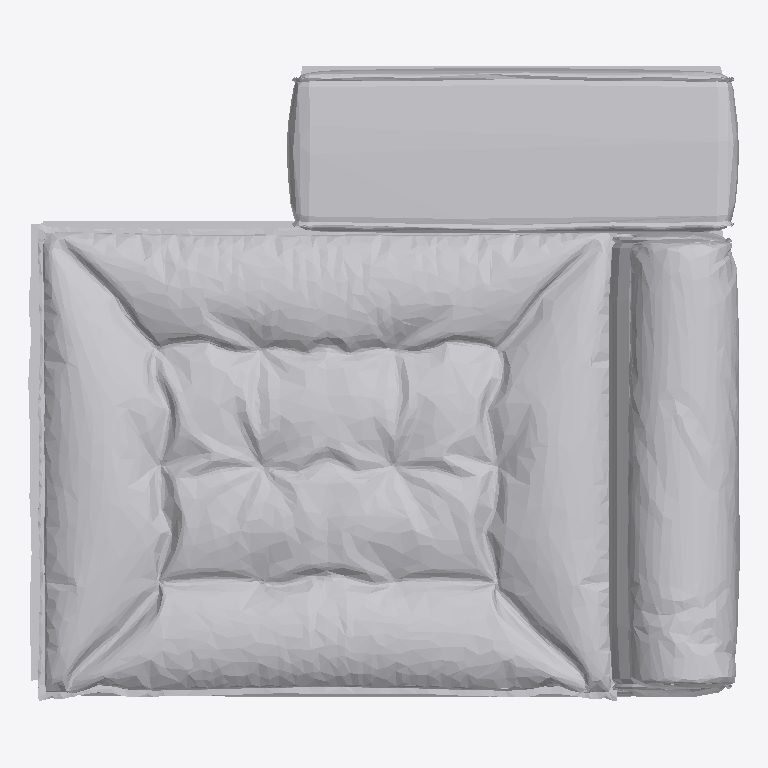
Plan cut of the same IFC building model at storey 'FUR' (level 0.00 m, cut at 1.40 m), seen from above with north up, elements coloured by IFC class: 1 other element (light grey). No cut surface shows.
Extent 1.7 m × 1.5 m × 0.8 m (x, y, z). Storeys (2): LIVING at 0.00 m; FUR at 0.00 m. Elements (1): 1 IfcFurniture.

HEADER;
FILE_DESCRIPTION(('ViewDefinition [CoordinationView]'),'2;1');
FILE_NAME('','2026-08-23T09:32:25',(''),(''),'IfcOpenShell 0.8.4-e8eb5e4','IfcOpenShell 0.8.4-e8eb5e4','');
FILE_SCHEMA(('IFC4'));
ENDSEC;
DATA;
#20=IFCPROJECT('3hFmn2ED14Ofwsj$DzZ0HC',$,'My Project',$,$,$,$,(#10,#11),#19);
#13962=IFCSITE('3iWnpcHW54tQCcUMk_yOsj',#13968,'My Site',$,$,#13967,$,$,$,$,$,$,$,$);
#13956=IFCBUILDING('0aVVbcf_9A9x07_Nod0gAP',#13955,'My Building',$,$,#13961,$,$,$,$,$,$);
#13942=IFCBUILDINGSTOREY('3GpGnsvVn2$9qYNIdbFTIO',#13941,'LIVING',$,$,#13947,$,$,$,$);
#13949=IFCBUILDINGSTOREY('1VjEk5I8XFmfiAYaLk_F_7',#13948,'FUR',$,$,#13954,$,$,$,$);
#13904=IFCFURNITURE('1G7iO6CfP64PjummX$qTbt',#28,'MiamiSoft E07',$,$,#13928,#13903,$,$);
ENDSEC;
